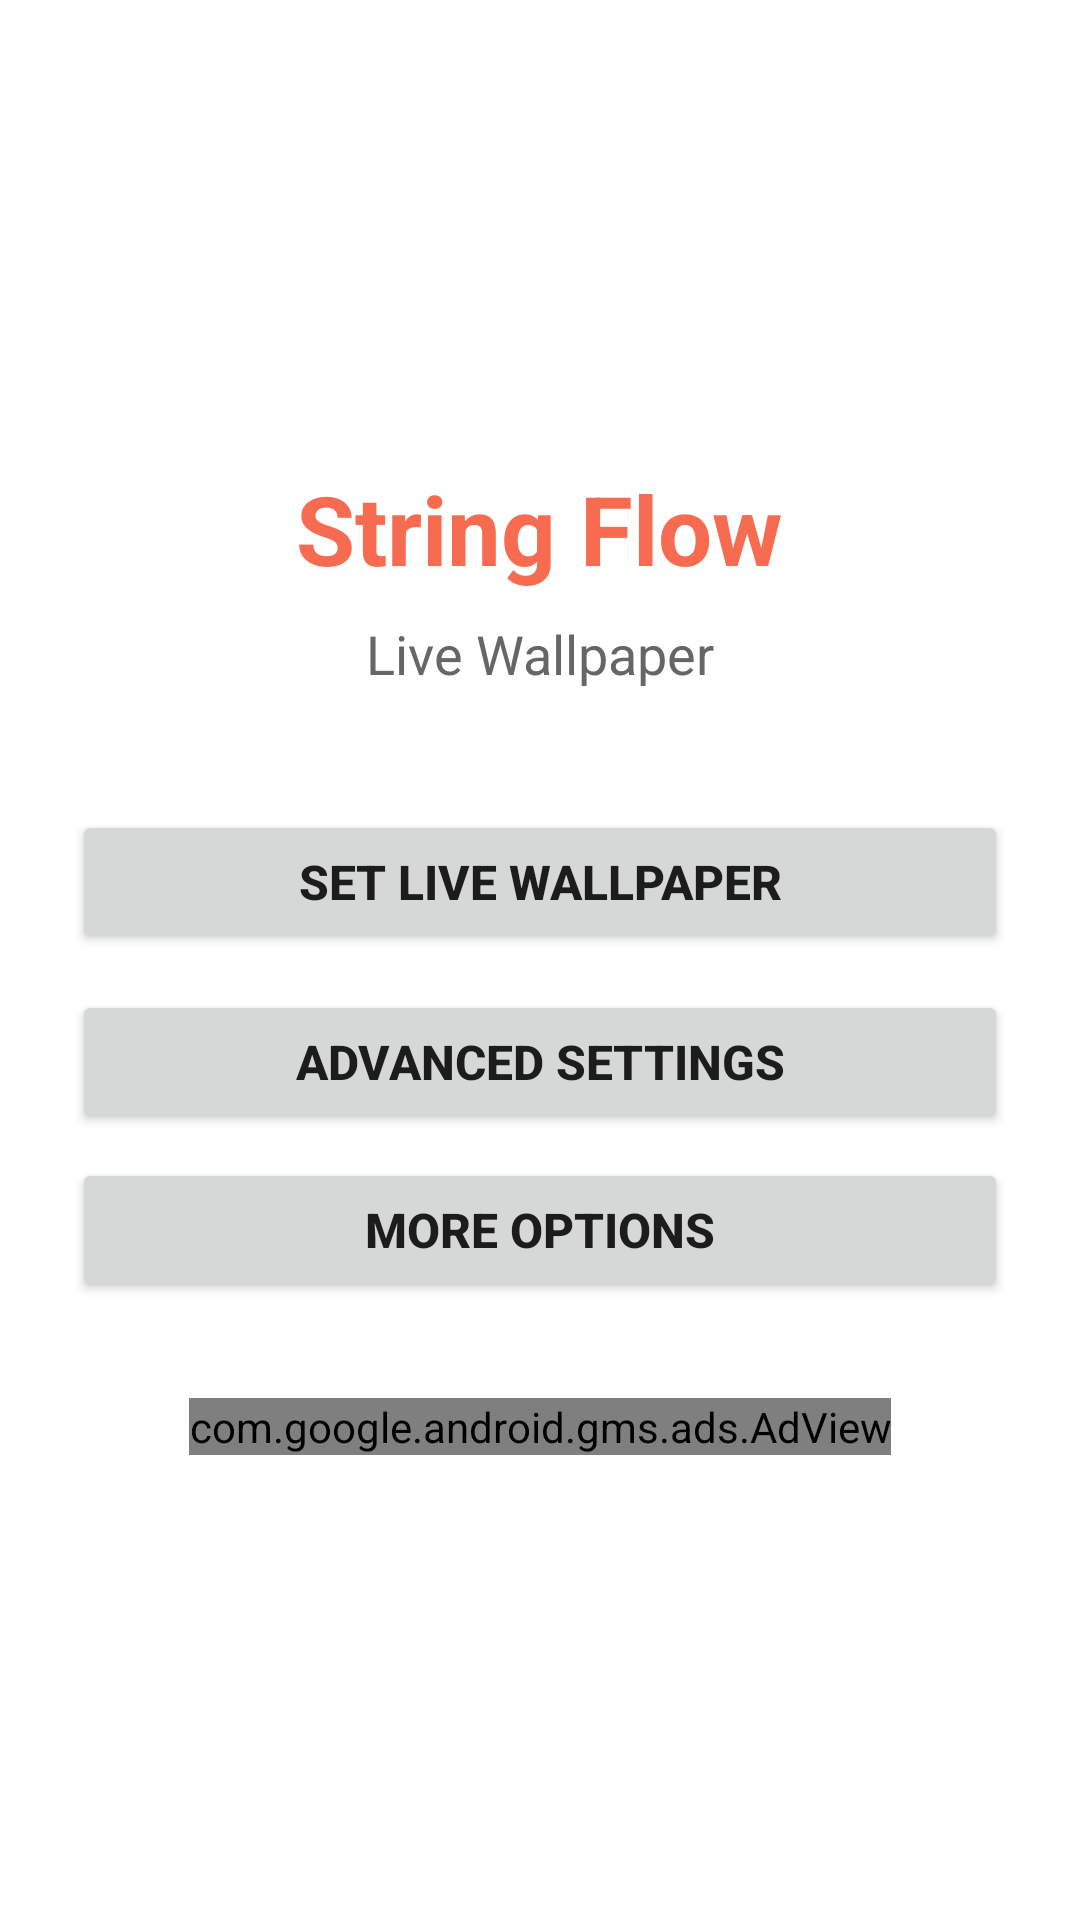

Here is an Android app screen rendered from its layout file. Give the layout XML and the strings, colors and styles it references.
<!-- AndroidManifest.xml: application theme Theme.StringFlowLiveWallpaper -->
<!-- res/layout/activity_main.xml -->
<?xml version="1.0" encoding="utf-8"?>
<LinearLayout xmlns:android="http://schemas.android.com/apk/res/android"
    xmlns:ads="http://schemas.android.com/apk/res-auto"
    android:layout_width="match_parent"
    android:layout_height="match_parent"
    android:orientation="vertical"
    android:gravity="center"
    android:padding="24dp">

    
    <TextView
        android:layout_width="wrap_content"
        android:layout_height="wrap_content"
        android:text="String Flow"
        android:textSize="32sp"
        android:textStyle="bold"
        android:textColor="#f76c50"
        android:layout_marginBottom="8dp"/>

    <TextView
        android:layout_width="wrap_content"
        android:layout_height="wrap_content"
        android:text="Live Wallpaper"
        android:textSize="18sp"
        android:textColor="#666666"
        android:layout_marginBottom="40dp"/>

    
    <Button
        android:id="@+id/btnSetLiveWallpaper"
        android:layout_width="match_parent"
        android:layout_height="48dp"
        android:text="SET LIVE WALLPAPER"
        android:textSize="16sp"
        android:textStyle="bold"
        android:layout_marginBottom="12dp"/>

    
    <Button
        android:id="@+id/advSettingButton"
        android:layout_width="match_parent"
        android:layout_height="48dp"
        android:textSize="16sp"
        android:textStyle="bold"
        android:text="Advanced Settings"
        android:layout_marginBottom="8dp"/>

    
    <Button
        android:id="@+id/moreOptionButton"
        android:layout_width="match_parent"
        android:layout_height="48dp"
        android:textSize="16sp"
        android:textStyle="bold"
        android:text="More Options"
        android:layout_marginBottom="32dp"/>

    
    <com.google.android.gms.ads.AdView
        android:id="@+id/adView"
        android:layout_width="wrap_content"
        android:layout_height="wrap_content"
        android:layout_gravity="center_horizontal"
        ads:adSize="BANNER"
        ads:adUnitId="ca-app-pub-3943295901936127/7983603279" />

</LinearLayout>
<!-- resources referenced by this layout -->
<resources>
  <style name="Theme.StringFlowLiveWallpaper" parent="Theme.MaterialComponents.DayNight.DarkActionBar">
          
          <item name="colorPrimary">@color/them</item>
          <item name="colorPrimaryVariant">@color/black</item>
          <item name="colorOnPrimary">@color/white</item>
  
          
          <item name="android:statusBarColor">?attr/colorPrimaryVariant</item>
          
      </style>
  <color name="them">#f76c50</color>
  <color name="black">#000000</color>
  <color name="white">#FFFFFF</color>
</resources>
